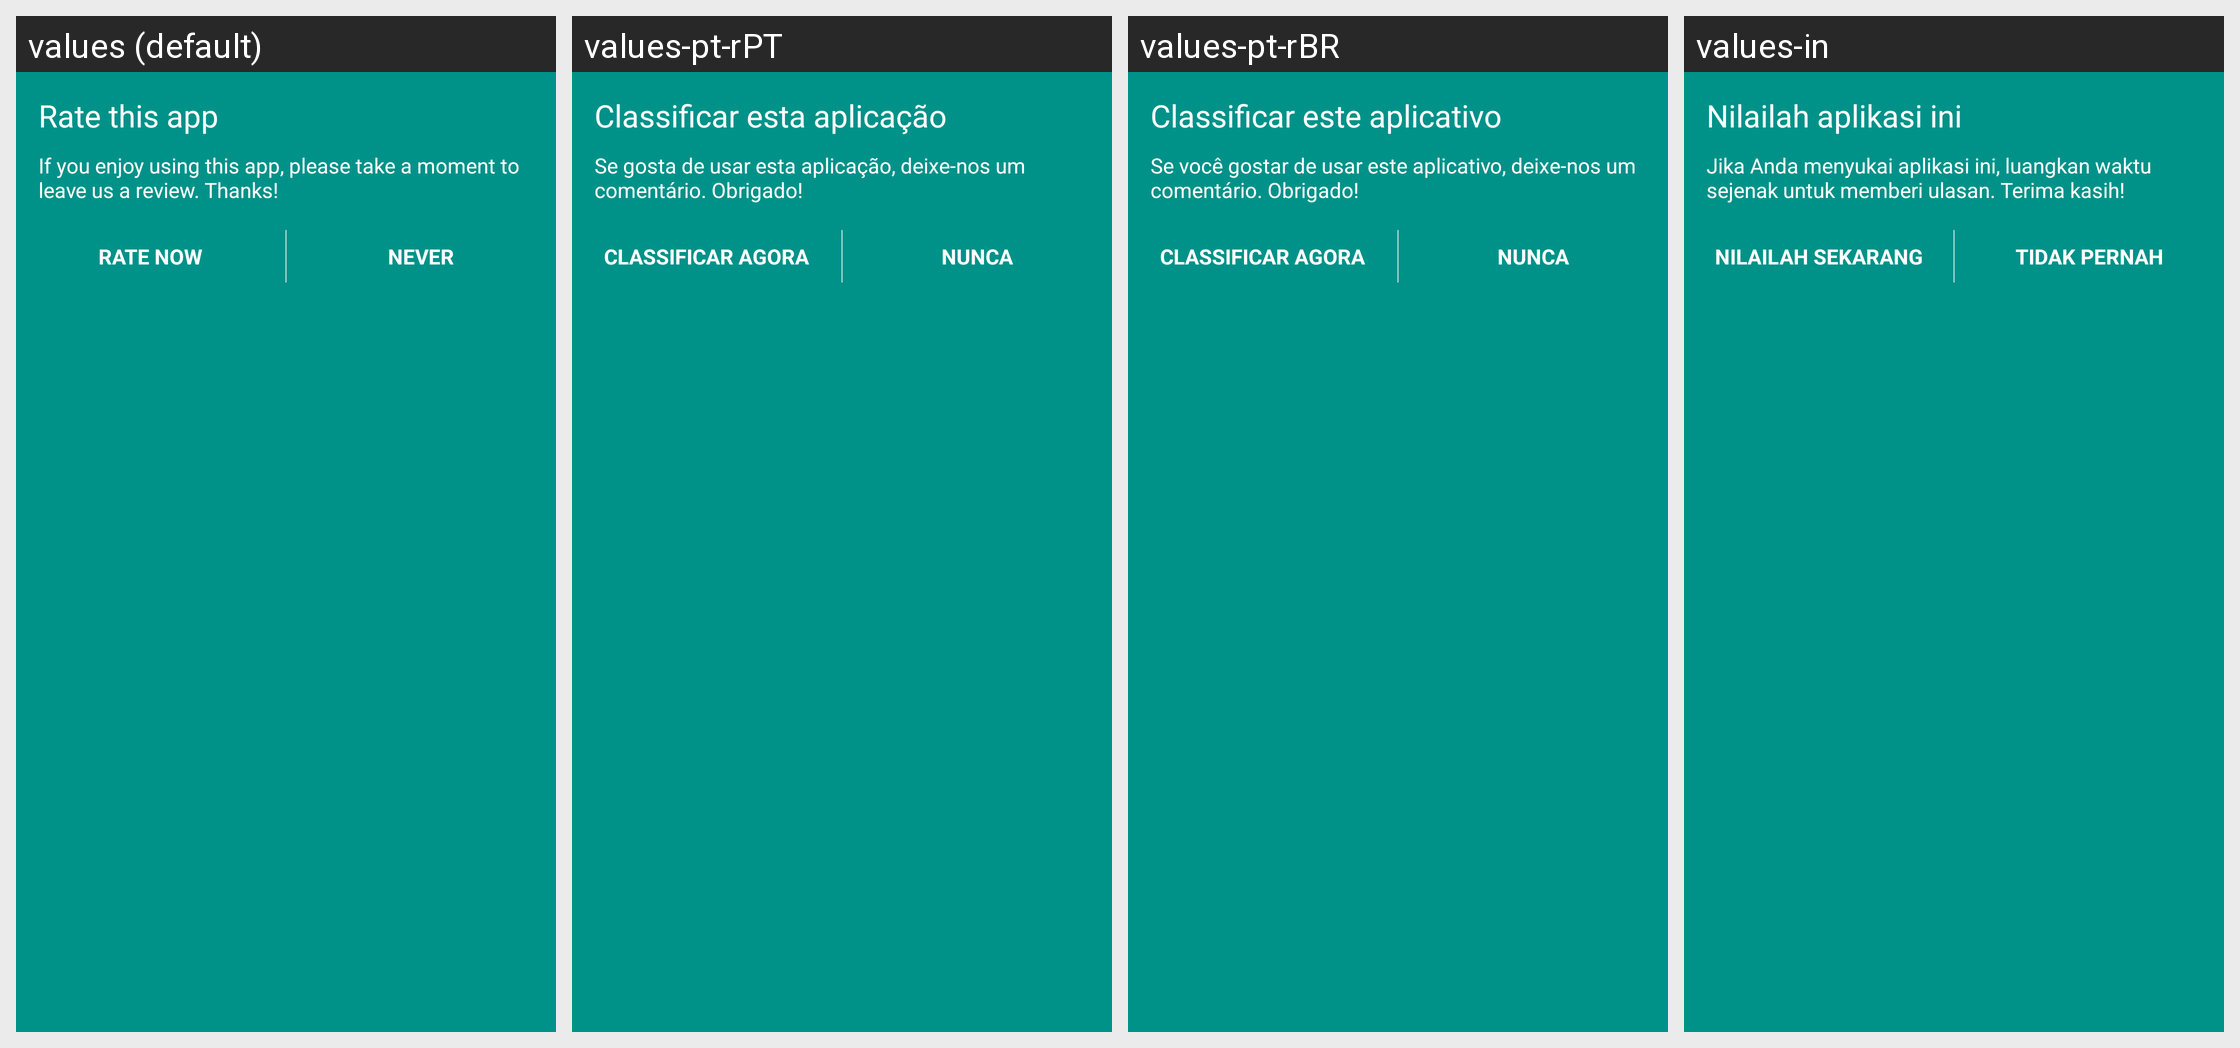

Here is an Android app screen in its default locale and in the app's own translations. Write out the translated-string differences for the strings that appear on this screen.
Android screen res/layout/fragment_transactions_rate_notice.xml rendered under 4 locales, left to right: values (default), values-pt-rPT, values-pt-rBR, values-in. Device: Nexus 5 (rendered at 1080×1920; each locale shown at half size, 540×960, under a caption strip naming it); theme Theme.Coinbase.
Other locales in the repository, not shown: values-ac, values-ar, values-cs, values-de, values-el, values-es, values-fi, values-fr, values-id, values-it, values-ja, values-ko, values-lt, values-nl, values-pl, values-pt, values-ro, values-ru, values-th, values-zh, values-zh-rCN, values-zh-rTW.
Strings drawn on this screen, with the default value and each locale's value (text and hints the layout hard-codes, and strings that could not be matched under every locale, appear in the picture but are not listed):

rate_notice_title
  values: Rate this app
  values-pt-rPT: Classificar esta aplicação
  values-pt-rBR: Classificar este aplicativo
  values-in: Nilailah aplikasi ini

rate_notice_text
  values: If you enjoy using this app, please take a moment to leave us a review. Thanks!
  values-pt-rPT: Se gosta de usar esta aplicação, deixe-nos um comentário. Obrigado!
  values-pt-rBR: Se você gostar de usar este aplicativo, deixe-nos um comentário. Obrigado!
  values-in: Jika Anda menyukai aplikasi ini, luangkan waktu sejenak untuk memberi ulasan. Terima kasih!

rate_notice_btn_positive
  values: RATE NOW
  values-pt-rPT: CLASSIFICAR AGORA
  values-pt-rBR: CLASSIFICAR AGORA
  values-in: NILAILAH SEKARANG

rate_notice_btn_negative
  values: NEVER
  values-pt-rPT: NUNCA
  values-pt-rBR: NUNCA
  values-in: TIDAK PERNAH
